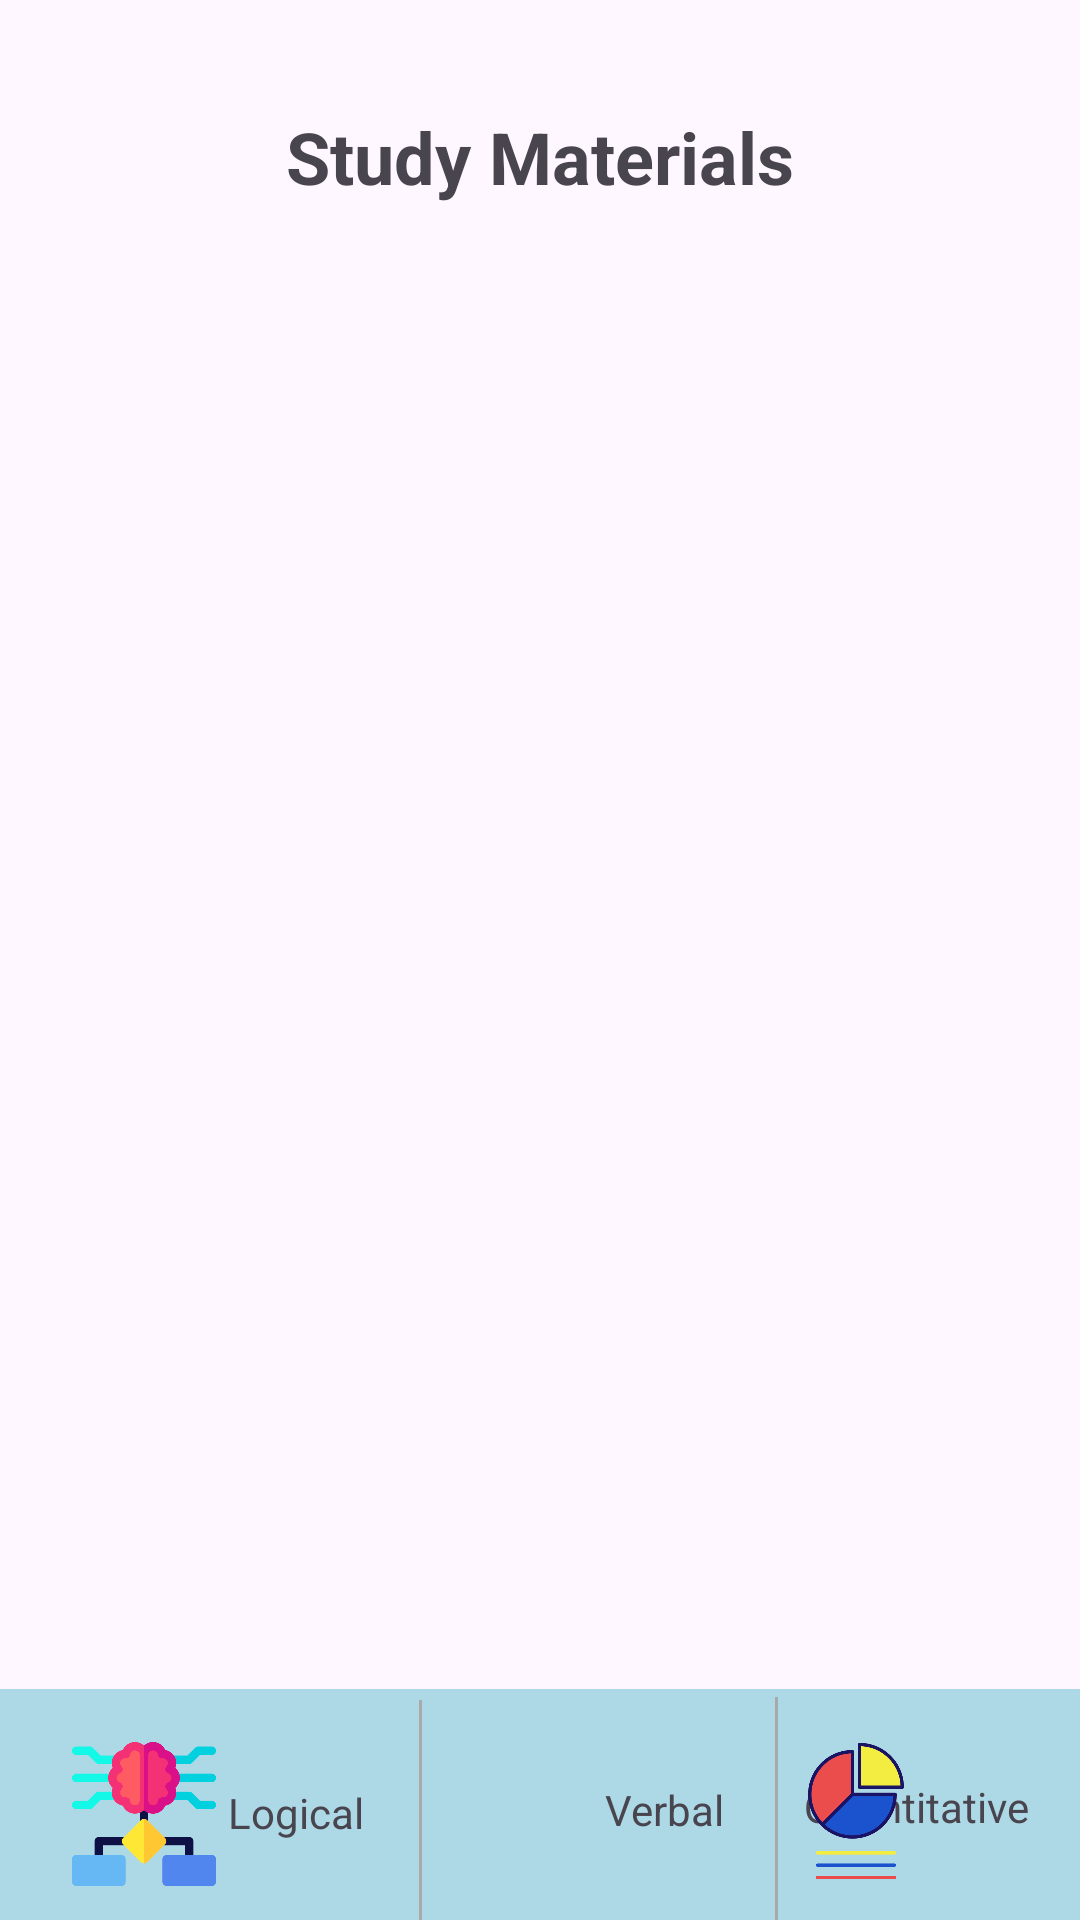

Write the Android layout XML for this screen, with the resource values it uses.
<!-- AndroidManifest.xml: application theme Theme.Aptitude -->
<!-- res/layout/activity_study_materials.xml -->
<?xml version="1.0" encoding="utf-8"?>
<androidx.constraintlayout.widget.ConstraintLayout xmlns:android="http://schemas.android.com/apk/res/android"
    xmlns:app="http://schemas.android.com/apk/res-auto"
    xmlns:tools="http://schemas.android.com/tools"
    android:id="@+id/main"
    android:layout_width="match_parent"
    android:layout_height="match_parent"
    tools:context=".StudyMaterials">


    <TextView
        android:id="@+id/heading"
        android:layout_width="wrap_content"
        android:layout_height="wrap_content"
        android:layout_marginStart="90dp"
        android:layout_marginTop="36dp"
        android:layout_marginEnd="90dp"
        android:text="Study Materials"
        android:textSize="24dp"
        android:textStyle="bold"
        app:layout_constraintEnd_toEndOf="parent"
        app:layout_constraintStart_toStartOf="parent"
        app:layout_constraintTop_toTopOf="parent" />

    <ListView
        android:id="@+id/listView"
        android:layout_width="409dp"
        android:layout_height="644dp"
        android:layout_marginStart="1dp"
        android:layout_marginTop="16dp"
        android:layout_marginEnd="1dp"
        app:layout_constraintEnd_toEndOf="parent"
        app:layout_constraintHorizontal_bias="0.0"
        app:layout_constraintStart_toStartOf="parent"
        app:layout_constraintTop_toBottomOf="@+id/heading" />

    <include
        layout="@layout/activity_bottom_study_navbar"
        android:layout_width="match_parent"
        android:layout_height="wrap_content"
        android:layout_alignParentBottom="true"
        app:layout_constraintBottom_toBottomOf="parent"
        app:layout_constraintEnd_toEndOf="parent"
        app:layout_constraintStart_toStartOf="parent" />
</androidx.constraintlayout.widget.ConstraintLayout>
<!-- res/layout/activity_bottom_study_navbar.xml (included above) -->
<?xml version="1.0" encoding="utf-8"?>
<androidx.constraintlayout.widget.ConstraintLayout xmlns:android="http://schemas.android.com/apk/res/android"
    xmlns:app="http://schemas.android.com/apk/res-auto"
    xmlns:tools="http://schemas.android.com/tools"
    android:id="@+id/main"
    android:layout_width="match_parent"
    android:layout_height="match_parent"
    tools:context=".StudyMaterials">

    <View
        android:id="@+id/rectangleView"
        android:layout_width="match_parent"
        android:layout_height="77dp"
        android:layout_marginTop="50dp"
        android:layout_centerInParent="true"
        android:layout_alignParentTop="true"
        app:layout_constraintBottom_toBottomOf="parent"
        app:layout_constraintEnd_toEndOf="parent"
        app:layout_constraintStart_toStartOf="parent"
        app:layout_constraintTop_toTopOf="parent"
        app:layout_constraintVertical_bias="1.0"
        android:background="#ADD8E6" />

    <ImageView
        android:id="@+id/ic_logical"
        android:layout_width="48dp"
        android:layout_height="48dp"
        android:layout_marginStart="24dp"
        android:contentDescription="Icon 1"
        android:src="@drawable/logical"
        app:layout_constraintBottom_toBottomOf="parent"
        app:layout_constraintStart_toStartOf="parent"
        app:layout_constraintTop_toTopOf="parent"
        app:layout_constraintVertical_bias="0.981" />

    <View
        android:id="@+id/darkGreyLine2"
        android:layout_width="1dp"
        android:layout_height="76dp"
        android:background="#A9A9A9"
        app:layout_constraintBottom_toBottomOf="@+id/ic_verbal"
        app:layout_constraintEnd_toStartOf="@+id/ic_quantitative"
        app:layout_constraintHorizontal_bias="0.888"
        app:layout_constraintStart_toEndOf="@+id/verbal"
        app:layout_constraintTop_toTopOf="@+id/ic_verbal" />

    <TextView
        android:id="@+id/quantitative"
        android:layout_width="wrap_content"
        android:layout_height="wrap_content"
        android:layout_marginStart="8dp"
        android:layout_marginEnd="17dp"
        android:text="Quantitative"
        android:textAlignment="center"
        app:layout_constraintBottom_toBottomOf="@+id/ic_quantitative"
        app:layout_constraintEnd_toEndOf="parent"
        app:layout_constraintHorizontal_bias="1.0"
        app:layout_constraintStart_toEndOf="@+id/ic_quantitative"
        app:layout_constraintTop_toTopOf="@+id/ic_quantitative"
        app:layout_constraintVertical_bias="0.448" />

    <View
        android:id="@+id/darkGreyLine1"
        android:layout_width="1dp"
        android:layout_height="76dp"
        android:background="#A9A9A9"
        app:layout_constraintBottom_toBottomOf="@+id/logical"
        app:layout_constraintEnd_toStartOf="@+id/ic_verbal"
        app:layout_constraintHorizontal_bias="0.791"
        app:layout_constraintStart_toEndOf="@+id/logical"
        app:layout_constraintTop_toTopOf="@+id/logical"
        app:layout_constraintVertical_bias="0.491" />

    <TextView
        android:id="@+id/logical"
        android:layout_width="wrap_content"
        android:layout_height="wrap_content"
        android:layout_marginStart="4dp"
        android:text="Logical"
        android:textAlignment="center"
        app:layout_constraintBottom_toBottomOf="@+id/ic_logical"
        app:layout_constraintStart_toEndOf="@+id/ic_logical"
        app:layout_constraintTop_toTopOf="@+id/ic_logical"
        app:layout_constraintVertical_bias="0.482" />

    <ImageView
        android:id="@+id/ic_verbal"
        android:layout_width="48dp"
        android:layout_height="48dp"
        android:layout_marginStart="24dp"
        android:contentDescription="Icon 2"
        android:src="@drawable/verbal"
        app:layout_constraintBottom_toBottomOf="@+id/logical"
        app:layout_constraintLeft_toRightOf="@id/ic_logical"
        app:layout_constraintRight_toLeftOf="@id/ic_quantitative"
        app:layout_constraintStart_toEndOf="@+id/logical"
        app:layout_constraintTop_toTopOf="@+id/logical"
        app:layout_constraintVertical_bias="0.517" />

    

    <TextView
        android:id="@+id/verbal"
        android:layout_width="wrap_content"
        android:layout_height="wrap_content"
        android:layout_marginStart="8dp"
        android:text="Verbal"
        android:textAlignment="center"
        app:layout_constraintBottom_toBottomOf="@+id/ic_verbal"
        app:layout_constraintStart_toEndOf="@+id/ic_verbal"
        app:layout_constraintTop_toTopOf="@+id/ic_verbal"
        app:layout_constraintVertical_bias="0.482" />

    <ImageView
        android:id="@+id/ic_quantitative"
        android:layout_width="48dp"
        android:layout_height="48dp"
        android:layout_marginStart="20dp"
        android:contentDescription="Icon 3"
        android:src="@drawable/quantitative"
        app:layout_constraintBottom_toBottomOf="@+id/verbal"
        app:layout_constraintStart_toEndOf="@+id/verbal"
        app:layout_constraintTop_toTopOf="@+id/verbal"
        app:layout_constraintVertical_bias="0.482" />

</androidx.constraintlayout.widget.ConstraintLayout>
<!-- resources referenced by this layout -->
<resources>
  <!-- drawable logical: png bitmap (drawable, 20595 bytes) -->
  <!-- drawable quantitative: png bitmap (drawable, 16883 bytes) -->
  <style name="Theme.Aptitude" parent="Base.Theme.Aptitude" />
  <style name="Base.Theme.Aptitude" parent="Theme.Material3.DayNight.NoActionBar">
          
          
      </style>
</resources>
